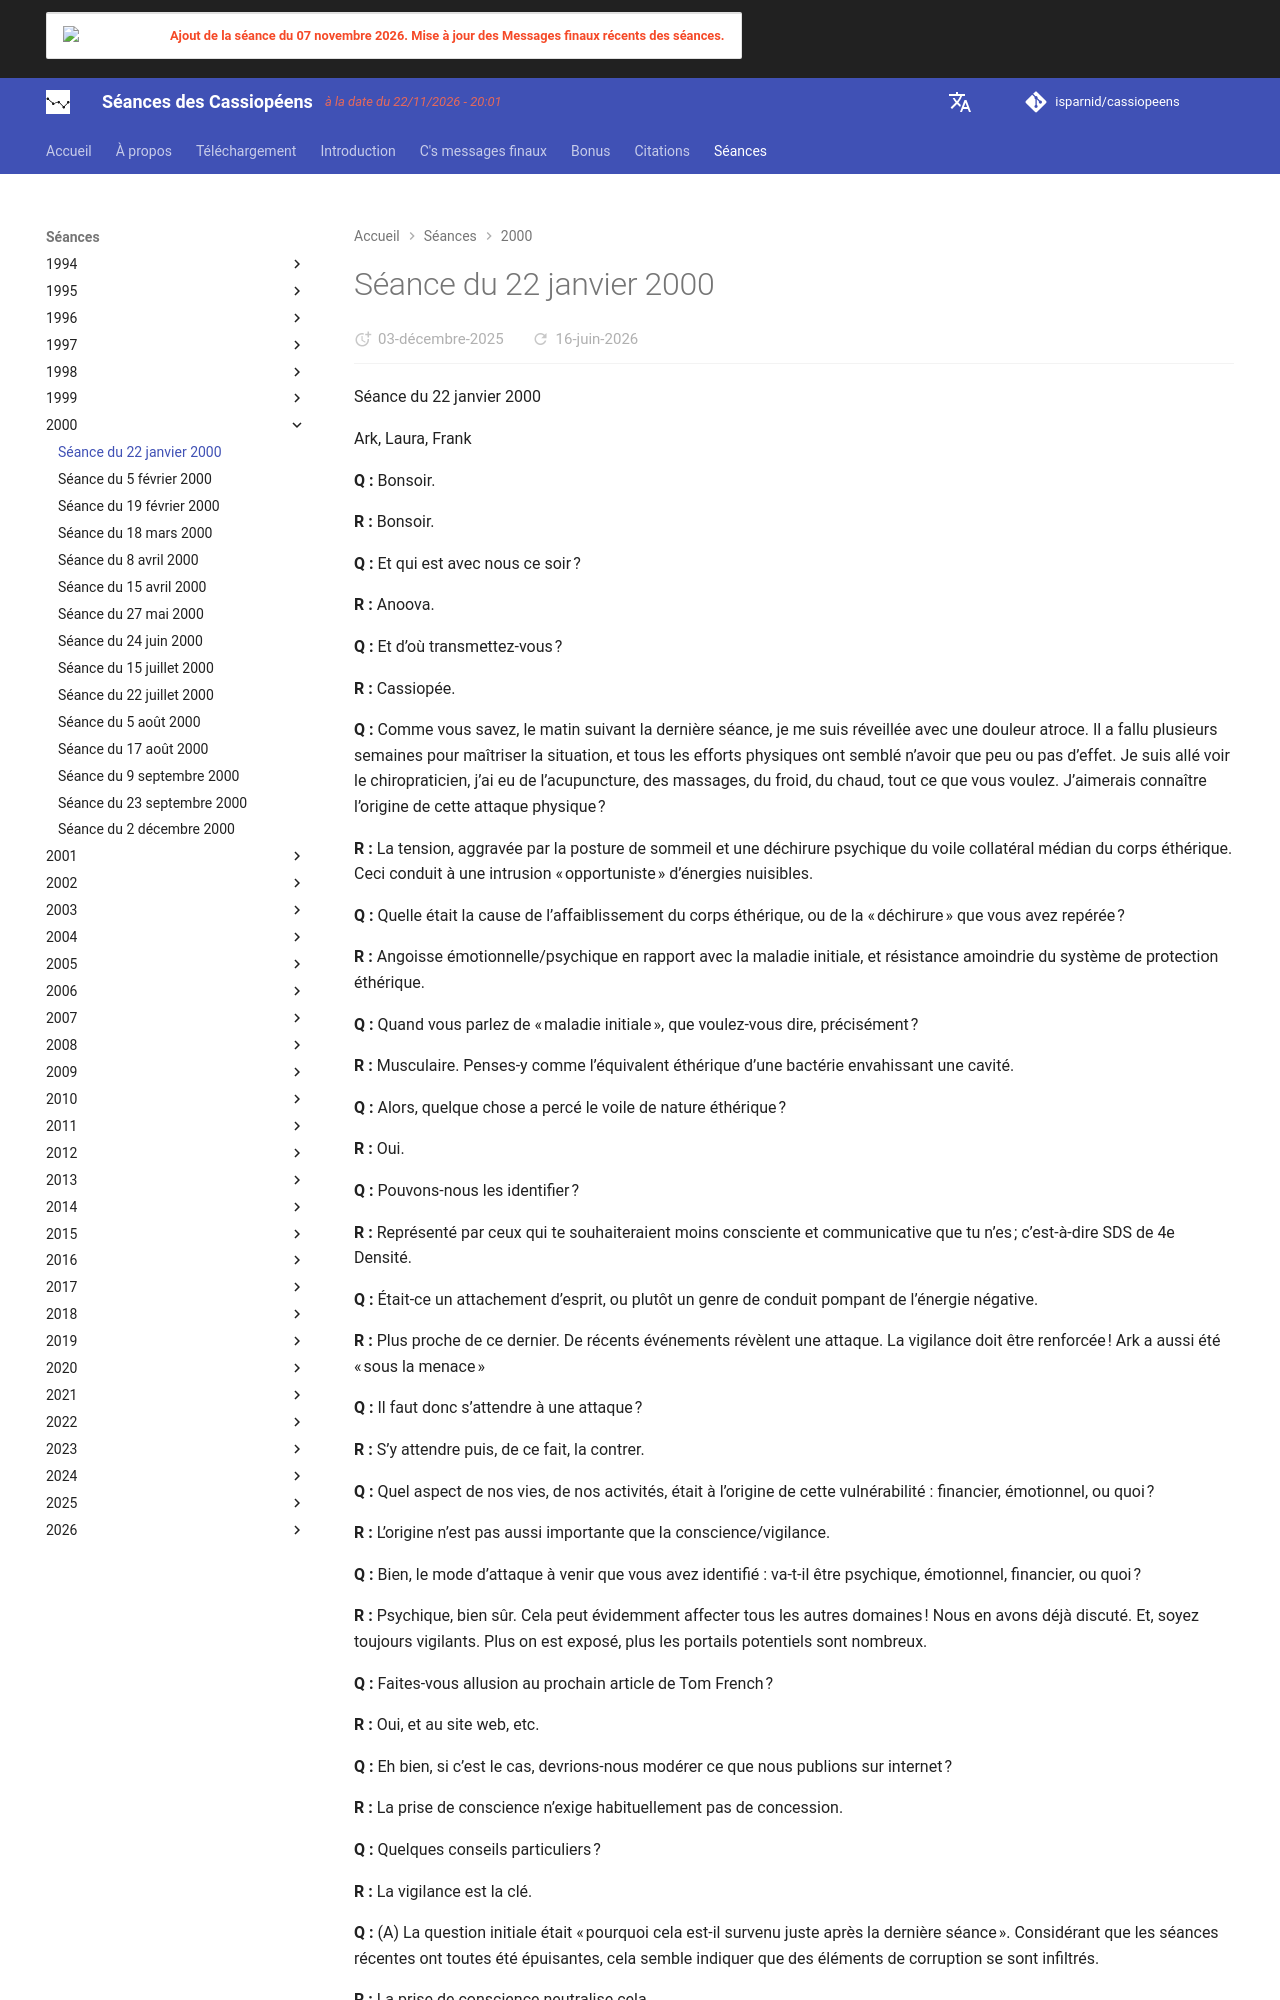

repository: isparnid/cassiopeens · page: séances/2000/2000-01-22/index.html · generator: mkdocs

---
title: "Séance du 22 janvier 2000"
date:
  created: 2026-01-24
  updated: 2026-01-24
---

# Séance du 22 janvier 2000

Séance du 22 janvier 2000

Ark, Laura, Frank

**Q :** Bonsoir.

**R :** Bonsoir.

**Q :** Et qui est avec nous ce soir ?

**R :** Anoova.

**Q :** Et d’où transmettez-vous ?

**R :** Cassiopée.

**Q :** Comme vous savez, le matin suivant la dernière séance, je me suis réveillée avec une douleur atroce. Il a fallu plusieurs semaines pour maîtriser la situation, et tous les efforts physiques ont semblé n’avoir que peu ou pas d’effet. Je suis allé voir le chiropraticien, j’ai eu de l’acupuncture, des massages, du froid, du chaud, tout ce que vous voulez. J’aimerais connaître l’origine de cette attaque physique ?

**R :** La tension, aggravée par la posture de sommeil et une déchirure psychique du voile collatéral médian du corps éthérique. Ceci conduit à une intrusion « opportuniste » d’énergies nuisibles.

**Q :** Quelle était la cause de l’affaiblissement du corps éthérique, ou de la « déchirure » que vous avez repérée ?

**R :** Angoisse émotionnelle/psychique en rapport avec la maladie initiale, et résistance amoindrie du système de protection éthérique.

**Q :** Quand vous parlez de « maladie initiale », que voulez-vous dire, précisément ?

**R :** Musculaire. Penses-y comme l’équivalent éthérique d’une bactérie envahissant une cavité.

**Q :** Alors, quelque chose a percé le voile de nature éthérique ?

**R :** Oui.

**Q :** Pouvons-nous les identifier ?

**R :** Représenté par ceux qui te souhaiteraient moins consciente et communicative que tu n’es ; c’est-à-dire SDS de 4e Densité.

**Q :** Était-ce un attachement d’esprit, ou plutôt un genre de conduit pompant de l’énergie négative.

**R :** Plus proche de ce dernier. De récents événements révèlent une attaque. La vigilance doit être renforcée ! Ark a aussi été « sous la menace »

**Q :** Il faut donc s’attendre à une attaque ?

**R :** S’y attendre puis, de ce fait, la contrer.

**Q :** Quel aspect de nos vies, de nos activités, était à l’origine de cette vulnérabilité : financier, émotionnel, ou quoi ?

**R :** L’origine n’est pas aussi importante que la conscience/vigilance.

**Q :** Bien, le mode d’attaque à venir que vous avez identifié : va-t-il être psychique, émotionnel, financier, ou quoi ?

**R :** Psychique, bien sûr. Cela peut évidemment affecter tous les autres domaines ! Nous en avons déjà discuté. Et, soyez toujours vigilants. Plus on est exposé, plus les portails potentiels sont nombreux.

**Q :** Faites-vous allusion au prochain article de Tom French ?

**R :** Oui, et au site web, etc.

**Q :** Eh bien, si c’est le cas, devrions-nous modérer ce que nous publions sur internet ?

**R :** La prise de conscience n’exige habituellement pas de concession.

**Q :** Quelques conseils particuliers ?

**R :** La vigilance est la clé.

**Q :** (A) La question initiale était « pourquoi cela est-il survenu juste après la dernière séance ». Considérant que les séances récentes ont toutes été épuisantes, cela semble indiquer que des éléments de corruption se sont infiltrés.

**R :** La prise de conscience neutralise cela.

**Q :** Si vous êtes conscient de votre épuisement, alors la solution évidente et d’arrêter les séances.

**R :** Non. Conscient que des tentatives seront faites pour épuiser.

**Q :** Qu’est-ce qui, en particulier, m’a rendue si vulnérable dans cette dernière séance ? Le manque de conscience ?

**R :** Pas loin.

**Q :** Vous avez dit que le conduit était « harmonisé » et que d’autres forces ne pouvaient plus s’immiscer. J’étais donc à l’aise avec cette idée…

**R :** Si tu as une infection bactérienne de la cavité buccale, la prise de conscience de cela va t’inciter à te gargariser avec du peroxyde.

**Q :** Quel est l’équivalent de se gargariser avec du peroxyde après avoir effectué une séance ?

**R :** La prise de conscience conduit à une détermination mentale/psychique qui « ne sera pas affaiblie, l’attaque ne réussira pas. »

**Q :** (A) Dans quel sens étais-je « sous la menace ? »

**R :** Blessures/maladies).

**Q :** La grippe et ton orteil, j’imagine. Y a-t-il autre chose sur cette question d’attaque ; un domaine où nous sommes plus vulnérables et auquel nous devrions prêter attention ?

**R :** Soyez juste attentifs à tous les portails.

**Q :** Cela pourrait-il avoir un impact sur nos finances ?

**R :** C’est possible, mais moins susceptible de survenir si vous êtes vigilants.

**Q :** Voyez-vous la situation de l’emploi stable pour l’instant ?

**R :** Plutôt.

**Q :** Plutôt n’est pas totalement !

**R :** Qu’est-ce qui pourrait l’affecter ?
